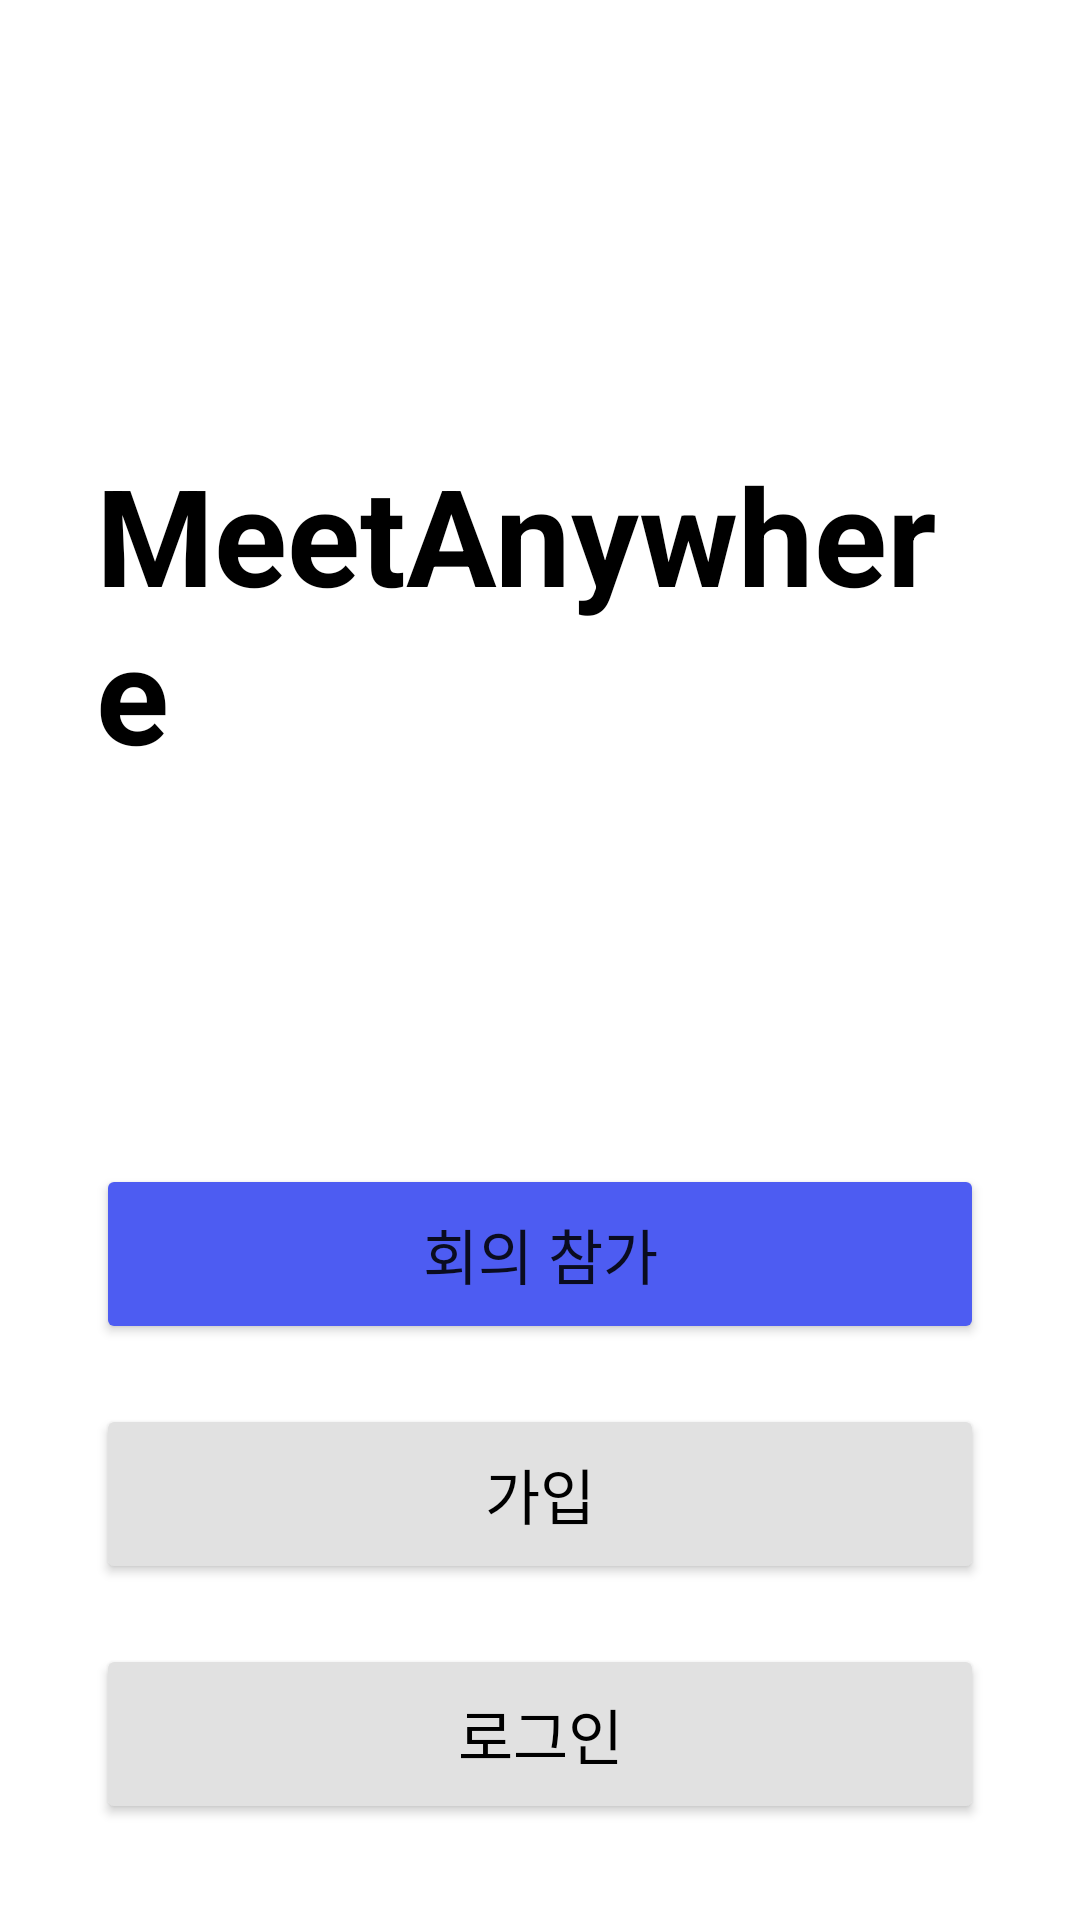

This screen was rendered from an Android layout file. Write that file and the resources it references.
<!-- AndroidManifest.xml: application theme Theme.MeetAnywhere -->
<!-- res/layout/screen_main_activity.xml -->
<?xml version="1.0" encoding="utf-8"?>
<androidx.constraintlayout.widget.ConstraintLayout xmlns:android="http://schemas.android.com/apk/res/android"
    xmlns:app="http://schemas.android.com/apk/res-auto"
    xmlns:tools="http://schemas.android.com/tools"
    android:id="@+id/startLayout"
    android:layout_width="match_parent"
    android:layout_height="match_parent"
    android:paddingLeft="32sp"
    android:paddingRight="32sp">

    <TextView
        android:onClick="test"
        android:id="@+id/titleTextView"
        android:layout_width="wrap_content"
        android:layout_height="wrap_content"
        android:layout_marginTop="148dp"
        android:text="@string/app_name"
        android:textColor="@color/black"
        android:textSize="45sp"
        android:textStyle="bold"
        app:layout_constraintEnd_toEndOf="parent"
        app:layout_constraintStart_toStartOf="parent"
        app:layout_constraintTop_toTopOf="parent" />

    <Button
        android:id="@+id/joinConferenceBtn"
        android:layout_width="match_parent"
        android:layout_height="60sp"
        android:layout_marginBottom="20dp"
        android:backgroundTint="@color/blue_001"
        android:onClick="moveToJoinConference"
        android:text="회의 참가"
        android:textSize="20sp"
        app:layout_constraintBottom_toTopOf="@+id/signupBtn"
        app:layout_constraintEnd_toEndOf="parent"
        app:layout_constraintStart_toStartOf="parent"
        app:layout_constraintTop_toBottomOf="@+id/titleTextView"
        app:layout_constraintVertical_bias="0.8"
        app:layout_constraintVertical_chainStyle="packed" />

    <Button
        android:id="@+id/signupBtn"
        android:layout_width="match_parent"
        android:layout_height="60sp"
        android:layout_marginBottom="20dp"
        android:onClick="moveToSignup"
        android:text="가입"
        android:textColor="@color/black"
        android:textSize="20sp"
        android:backgroundTint="@color/gray_001"
        app:layout_constraintBottom_toTopOf="@+id/signinBtn"
        app:layout_constraintEnd_toEndOf="parent"
        app:layout_constraintHorizontal_bias="0.5"
        app:layout_constraintStart_toStartOf="parent"
        app:layout_constraintTop_toBottomOf="@+id/joinConferenceBtn" />

    <Button
        android:id="@+id/signinBtn"
        android:layout_width="match_parent"
        android:layout_height="60sp"
        android:onClick="moveToSignin"
        android:textColor="@color/black"
        android:text="로그인"
        android:textSize="20sp"
        android:backgroundTint="@color/gray_001"
        app:layout_constraintBottom_toBottomOf="parent"
        app:layout_constraintEnd_toEndOf="parent"
        app:layout_constraintHorizontal_bias="0.5"
        app:layout_constraintStart_toStartOf="parent"
        app:layout_constraintTop_toBottomOf="@+id/signupBtn" />
</androidx.constraintlayout.widget.ConstraintLayout>
<!-- resources referenced by this layout -->
<resources>
  <color name="black">#FF000000</color>
  <color name="blue_001">#4D5CF2</color>
  <color name="gray_001">#E1E1E1</color>
  <string name="app_name">MeetAnywhere</string>
  <style name="Theme.MeetAnywhere" parent="Theme.MaterialComponents.DayNight.NoActionBar">
          
          <item name="colorPrimary">@color/purple_500</item>
          <item name="colorPrimaryVariant">@color/purple_700</item>
          <item name="colorOnPrimary">@color/white</item>
          
          <item name="colorSecondary">@color/teal_200</item>
          <item name="colorSecondaryVariant">@color/teal_700</item>
          <item name="colorOnSecondary">@color/black</item>
          
          <item name="android:statusBarColor" tools:targetApi="l">?attr/colorPrimaryVariant</item>
          
      </style>
  <color name="purple_500">#FF6200EE</color>
  <color name="purple_700">#FF3700B3</color>
  <color name="white">#FFFFFFFF</color>
  <color name="teal_200">#FF03DAC5</color>
  <color name="teal_700">#FF018786</color>
</resources>
